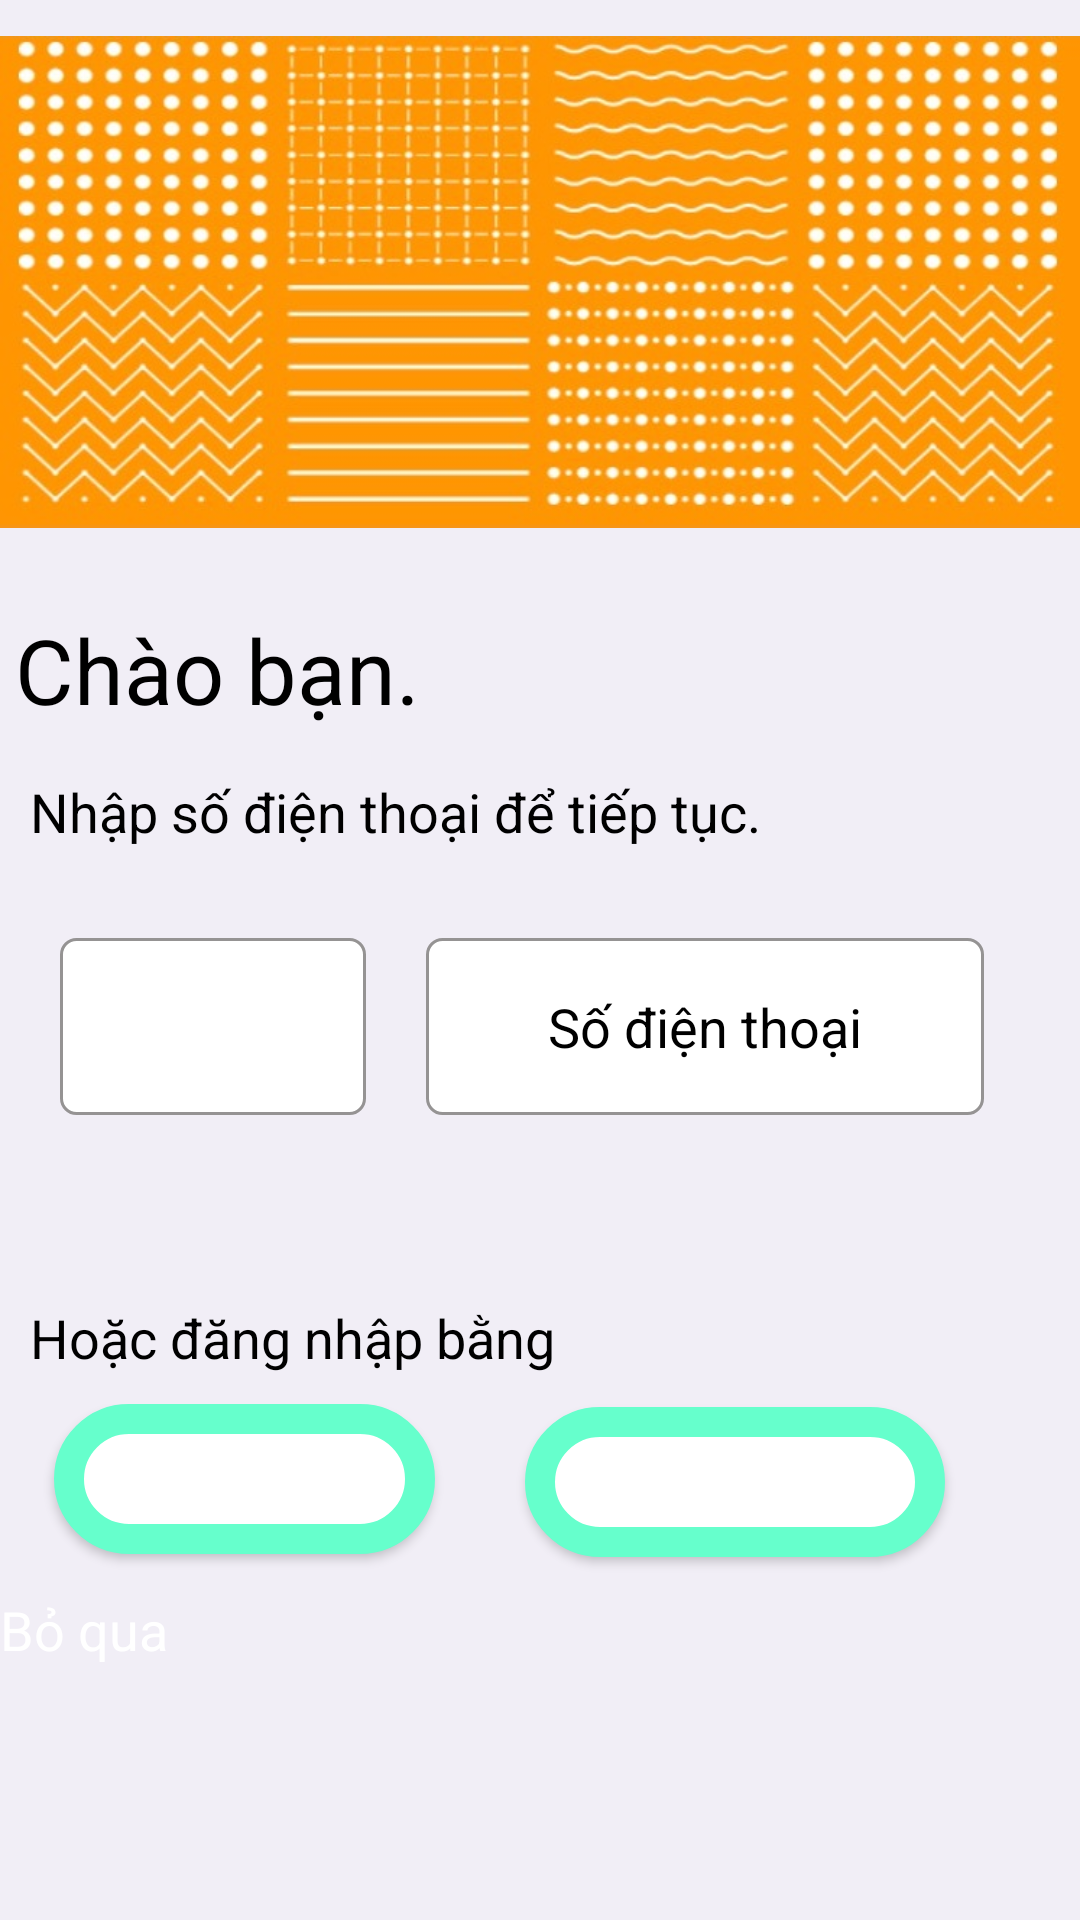

Reconstruct the res/layout file that produces this screen, plus the resources it refers to.
<!-- AndroidManifest.xml: application theme Theme.Test3 -->
<!-- res/layout/activity_login.xml -->
<?xml version="1.0" encoding="utf-8"?>
<RelativeLayout
    xmlns:android="http://schemas.android.com/apk/res/android"
    xmlns:app="http://schemas.android.com/apk/res-auto"
    xmlns:tools="http://schemas.android.com/tools"
    android:layout_width="match_parent"
    android:layout_height="match_parent"
    tools:context=".Login"
    android:background="#F1EEF6">

    <LinearLayout
        android:layout_width="match_parent"
        android:layout_height="match_parent"
        android:orientation="vertical">


        <ImageView
            android:layout_width="match_parent"
            android:layout_height="188dp"
            android:src="@drawable/h56"
            android:layout_marginBottom="10dp"/>

        <TextView
            android:layout_width="wrap_content"
            android:layout_height="wrap_content"
            android:text="Chào bạn."
            android:textColor="@color/black"
            android:textSize="30sp"
            android:layout_margin="5dp"/>

        <TextView
            android:layout_width="wrap_content"
            android:layout_height="wrap_content"
            android:text="Nhập số điện thoại để tiếp tục."
            android:textColor="@color/black"
            android:textSize="18sp"
            android:layout_margin="10dp"/>

        <LinearLayout
            android:layout_width="345dp"
            android:layout_height="111dp"
            android:layout_margin="10dp"
            android:orientation="horizontal">


            <ImageButton
                android:layout_width="102dp"
                android:layout_height="59dp"
                android:layout_margin="10dp"
                android:background="@drawable/botron_linear"
                android:src="@drawable/laco" />

            <EditText
                android:layout_width="186dp"
                android:layout_height="59dp"
                android:layout_margin="10dp"
                android:background="@drawable/botron_linear"
                android:gravity="center"
                android:hint="Số điện thoại"
                android:textColorHint="@color/black" />

        </LinearLayout>


        <TextView
            android:layout_width="wrap_content"
            android:layout_height="wrap_content"
            android:layout_margin="10dp"
            android:text="Hoặc đăng nhập bằng"
            android:textColor="#000"
            android:textSize="18sp" />
        <LinearLayout
            android:layout_width="354dp"
            android:layout_height="63dp">
            <Button
                android:layout_width="127dp"
                android:layout_height="50dp"
                android:layout_marginLeft="18dp"
                android:text="Facebook"
                android:textColor="#FFF"
                android:textSize="15sp"
                android:background="@drawable/botron1"/>

            <Button
                android:layout_width="140dp"
                android:layout_height="50dp"
                android:layout_marginLeft="30dp"
                android:text="Gmail"
                android:textColor="#FFF"
                android:textSize="12sp"
                android:background="@drawable/botron1"/>
        </LinearLayout>

        <TextView
            android:id="@+id/boqua"
            android:layout_width="wrap_content"
            android:layout_height="wrap_content"
            android:text="Bỏ qua"
            android:textColor="#FFF"
            android:textSize="18sp" />
    </LinearLayout>
</RelativeLayout>
<!-- resources referenced by this layout -->
<resources>
  <color name="black">#FF000000</color>
  <!-- drawable botron1 (drawable) -->
  <?xml version="1.0" encoding="utf-8"?>
  <shape xmlns:android="http://schemas.android.com/apk/res/android">
      <solid android:color="#ffffff" />
      <corners android:radius="200dp"/>
      <stroke android:color="#66FFCC"
          android:width="10dp"/>
  </shape>
  <!-- drawable botron_linear (drawable) -->
  <?xml version="1.0" encoding="utf-8"?>
  <shape xmlns:android="http://schemas.android.com/apk/res/android">
      <corners android:radius="5dp"/>
      <solid android:color="@color/white2"/>
      <stroke android:color="#959393"
          android:width="1dp"/>
  
  </shape>
  <!-- drawable h56: jpg bitmap (drawable, 114682 bytes) -->
  <style name="Theme.Test3" parent="Theme.MaterialComponents.Light.NoActionBar">
          
          <item name="colorPrimary">@color/purple_500</item>
          <item name="colorPrimaryVariant">@color/purple_700</item>
          <item name="colorOnPrimary">@color/white</item>
          
          <item name="colorSecondary">@color/teal_200</item>
          <item name="colorSecondaryVariant">@color/teal_700</item>
          <item name="colorOnSecondary">@color/black</item>
          
          <item name="android:statusBarColor" tools:targetApi="l">?attr/colorPrimaryVariant</item>
          
      </style>
  <color name="white2">#FFFFFFFF</color>
  <color name="purple_500">#F6E2B8</color>
  <color name="purple_700">#FF3700B3</color>
  <color name="white">#FFFFFFFF</color>
  <color name="teal_200">#FF03DAC5</color>
  <color name="teal_700">#FF018786</color>
</resources>
